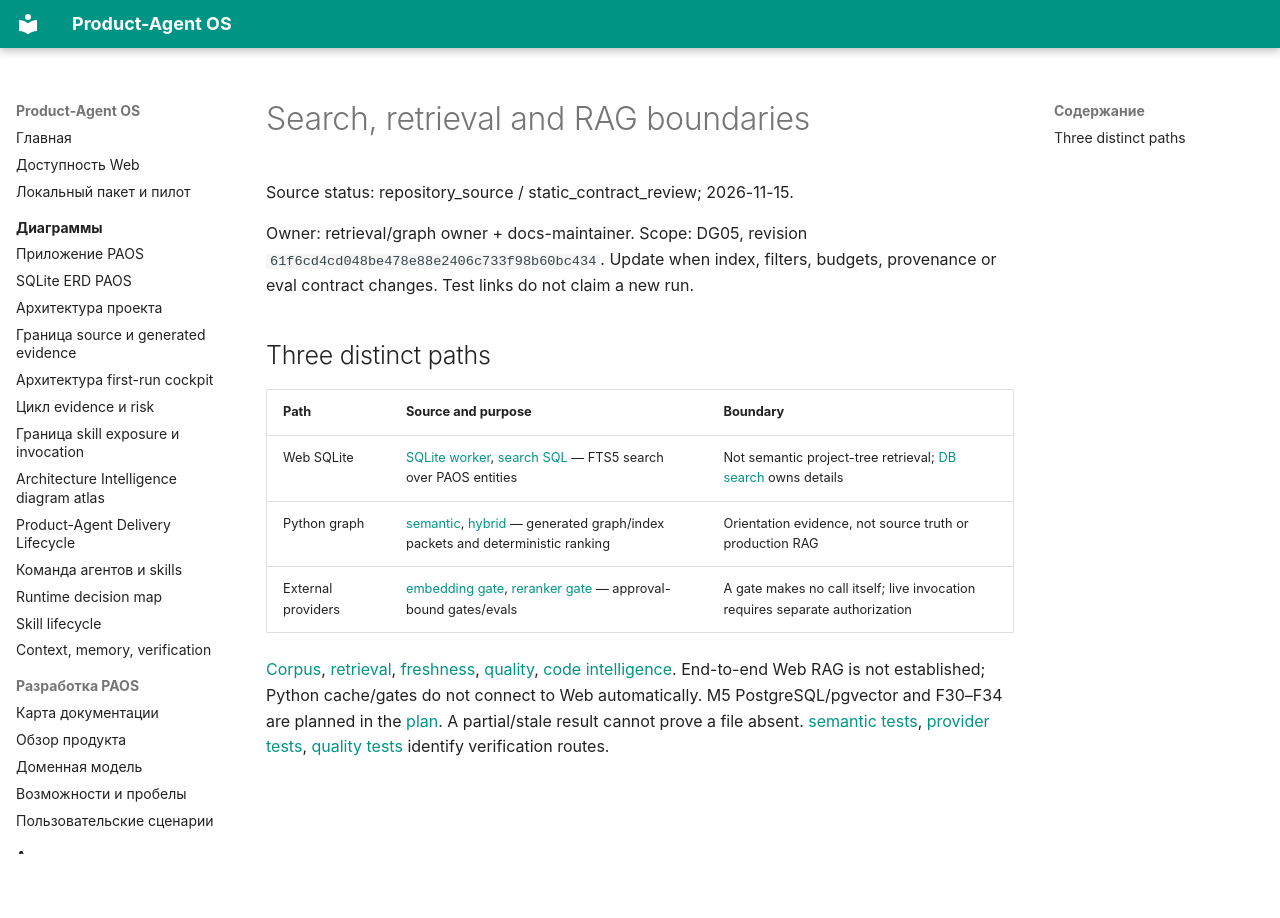

repository: alexroadcaster/product-agent-os · page: ai/rag/index.en.html · generator: mkdocs

# Search, retrieval and RAG boundaries

Source status: repository_source / static_contract_review; 2026-11-15.

Owner: retrieval/graph owner + docs-maintainer. Scope: DG05, revision `61f6cd4cd048be478e88e2406c733f98b60bc434`. Update when index, filters, budgets, provenance or eval contract changes. Test links do not claim a new run.

## Three distinct paths

| Path | Source and purpose | Boundary |
| --- | --- | --- |
| Web SQLite | [SQLite worker](https://github.com/alexroadcaster/product-agent-os/blob/61f6cd4cd048be478e88e2406c733f98b60bc434/apps/local-service/src/storage/sqlite-worker.mts), [search SQL](https://github.com/alexroadcaster/product-agent-os/blob/61f6cd4cd048be478e88e2406c733f98b60bc434/apps/local-service/src/storage/search-queries.mts) — FTS5 search over PAOS entities | Not semantic project-tree retrieval; [DB search](../../db/search-index.md) owns details |
| Python graph | [semantic](https://github.com/alexroadcaster/product-agent-os/blob/61f6cd4cd048be478e88e2406c733f98b60bc434/plugins/product-agent-os/scripts/product_agent_os/project_graph_semantic.py), [hybrid](https://github.com/alexroadcaster/product-agent-os/blob/61f6cd4cd048be478e88e2406c733f98b60bc434/plugins/product-agent-os/scripts/product_agent_os/project_graph_hybrid_retrieval.py) — generated graph/index packets and deterministic ranking | Orientation evidence, not source truth or production RAG |
| External providers | [embedding gate](https://github.com/alexroadcaster/product-agent-os/blob/61f6cd4cd048be478e88e2406c733f98b60bc434/plugins/product-agent-os/scripts/product_agent_os/project_graph_embedding_provider.py), [reranker gate](https://github.com/alexroadcaster/product-agent-os/blob/61f6cd4cd048be478e88e2406c733f98b60bc434/plugins/product-agent-os/scripts/product_agent_os/project_graph_reranker_provider.py) — approval-bound gates/evals | A gate makes no call itself; live invocation requires separate authorization |

[Corpus](corpus-and-indexing.md), [retrieval](retrieval.md), [freshness](freshness-and-provenance.md), [quality](evaluation.md), [code intelligence](../../code-intelligence/index.md). End-to-end Web RAG is not established; Python cache/gates do not connect to Web automatically. M5 PostgreSQL/pgvector and F30–F34 are planned in the [plan](../../planning/functional-remediation-2026-11-15.md). A partial/stale result cannot prove a file absent. [semantic tests](https://github.com/alexroadcaster/product-agent-os/blob/61f6cd4cd048be478e88e2406c733f98b60bc434/tests/product_agent_os/test_project_graph_semantic.py), [provider tests](https://github.com/alexroadcaster/product-agent-os/blob/61f6cd4cd048be478e88e2406c733f98b60bc434/tests/product_agent_os/test_project_graph_embedding_provider.py), [quality tests](https://github.com/alexroadcaster/product-agent-os/blob/61f6cd4cd048be478e88e2406c733f98b60bc434/tests/product_agent_os/test_project_graph_search_quality.py) identify verification routes.
